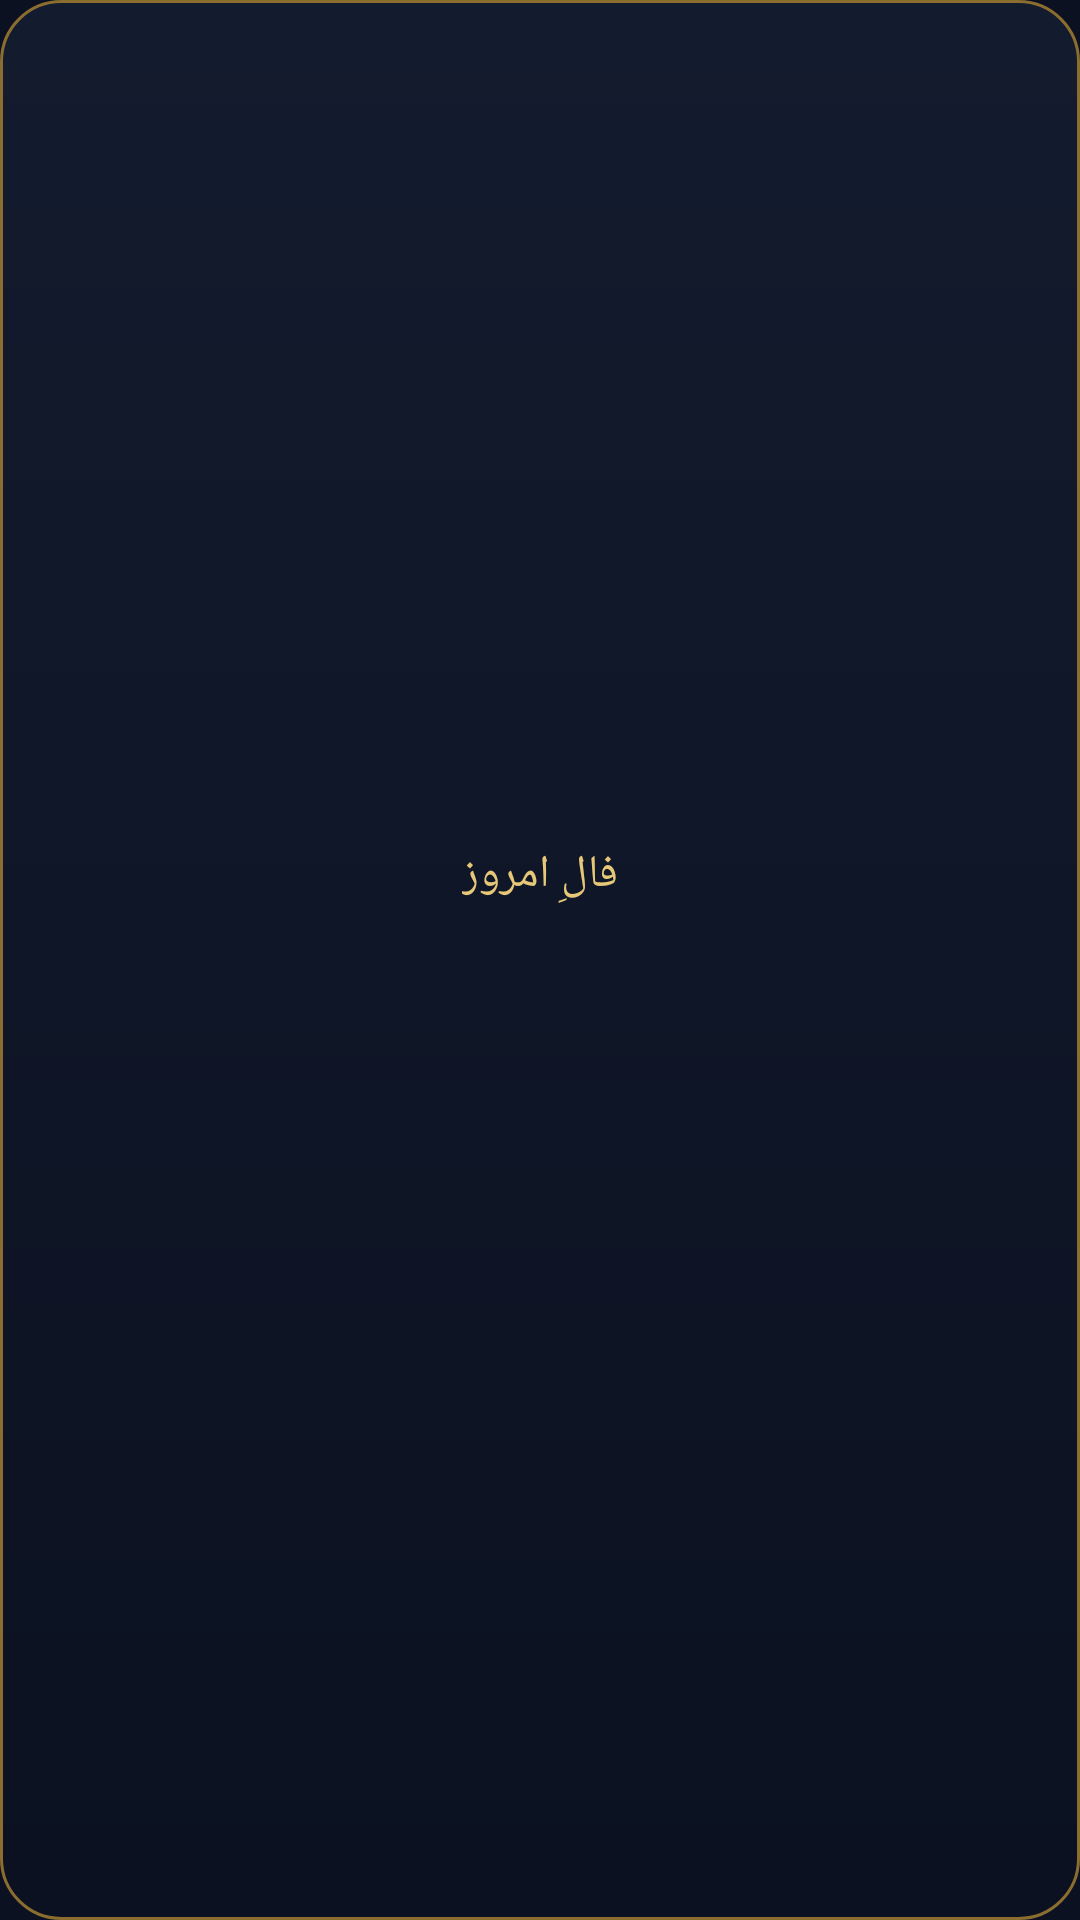

This screen was rendered from an Android layout file. Write that file and the resources it references.
<!-- AndroidManifest.xml: application theme Theme.FalHafez -->
<!-- res/layout/widget_fal.xml -->
<?xml version="1.0" encoding="utf-8"?>
<LinearLayout xmlns:android="http://schemas.android.com/apk/res/android"
    android:id="@+id/widget_root"
    android:layout_width="match_parent"
    android:layout_height="match_parent"
    android:orientation="vertical"
    android:gravity="center"
    android:padding="16dp"
    android:layoutDirection="rtl"
    android:background="@drawable/widget_background">

    <TextView
        android:id="@+id/widget_title"
        android:layout_width="wrap_content"
        android:layout_height="wrap_content"
        android:text="فالِ امروز"
        android:textColor="#E7C878"
        android:textSize="15sp" />

    <TextView
        android:id="@+id/widget_verse"
        android:layout_width="match_parent"
        android:layout_height="wrap_content"
        android:layout_marginTop="10dp"
        android:gravity="center"
        android:textColor="#F3E9D2"
        android:textSize="17sp"
        android:maxLines="3"
        android:ellipsize="end" />

    <TextView
        android:id="@+id/widget_meta"
        android:layout_width="wrap_content"
        android:layout_height="wrap_content"
        android:layout_marginTop="8dp"
        android:textColor="#B9A98C"
        android:textSize="12sp" />
</LinearLayout>
<!-- resources referenced by this layout -->
<resources>
  <!-- drawable widget_background (drawable) -->
  <?xml version="1.0" encoding="utf-8"?>
  <shape xmlns:android="http://schemas.android.com/apk/res/android" android:shape="rectangle">
      <gradient
          android:angle="270"
          android:startColor="#131B2E"
          android:endColor="#0B1120" />
      <corners android:radius="20dp" />
      <stroke android:width="1dp" android:color="#8A6D2F" />
  </shape>
  <style name="Theme.FalHafez" parent="android:Theme.Material.NoActionBar">
          <item name="android:windowBackground">@color/fal_navy</item>
          <item name="android:statusBarColor">@color/fal_navy</item>
          <item name="android:navigationBarColor">@color/fal_navy</item>
          <item name="android:windowLightStatusBar">false</item>
          <item name="android:windowLightNavigationBar">false</item>
      </style>
  <color name="fal_navy">#0B1120</color>
</resources>
